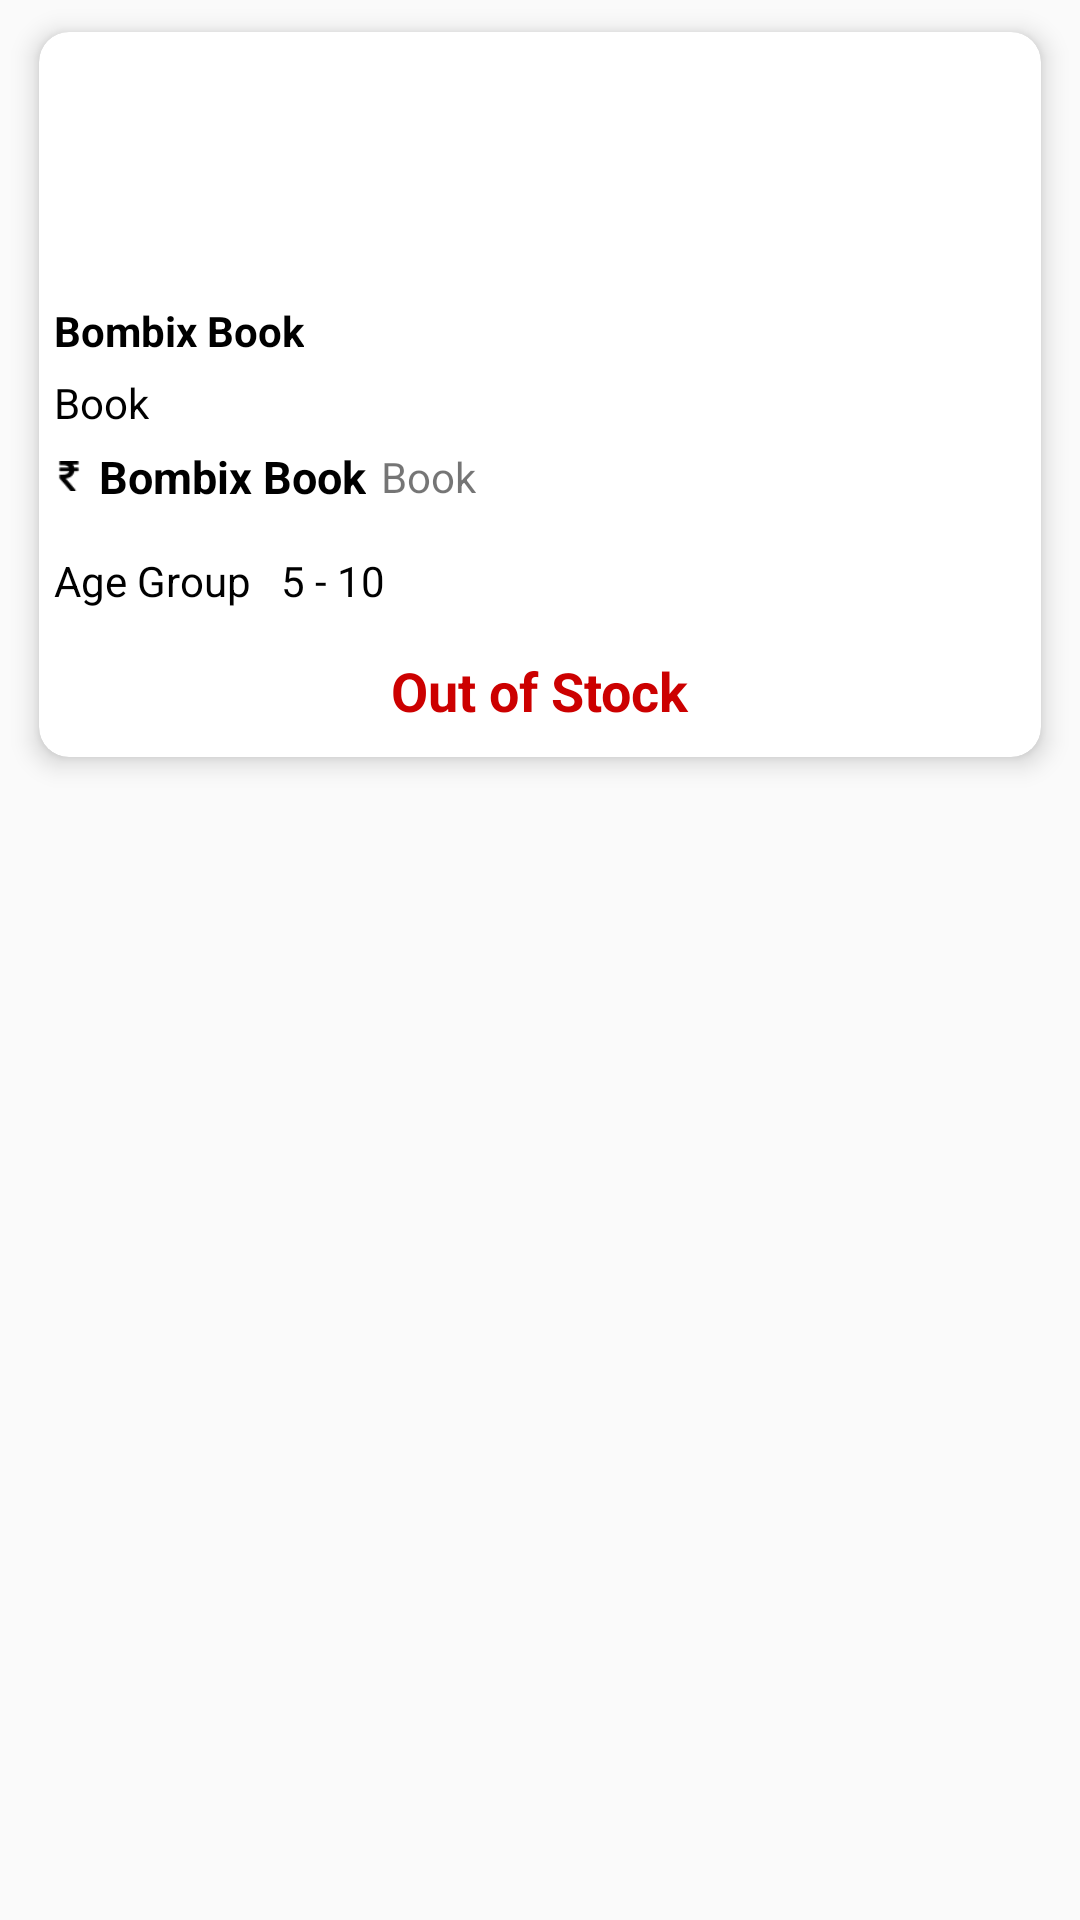

Produce the Android XML layout that renders to this screen, including the resource entries it uses.
<!-- AndroidManifest.xml: application theme AppThemeNoActionBarNavigation -->
<!-- res/layout/product_list_item.xml -->
<?xml version="1.0" encoding="utf-8"?>


<LinearLayout xmlns:android="http://schemas.android.com/apk/res/android"
    xmlns:app="http://schemas.android.com/apk/res-auto"
    android:layout_width="match_parent"
    android:layout_height="wrap_content"
    android:orientation="vertical">

    <androidx.cardview.widget.CardView
        android:layout_width="match_parent"
        android:layout_height="wrap_content"
        android:layout_marginStart="@dimen/margin_5dp"
        android:layout_marginEnd="@dimen/margin_5dp"
        app:cardCornerRadius="@dimen/margin_10dp"
        app:cardElevation="5dp"
        app:cardUseCompatPadding="true">

        <LinearLayout
            android:layout_width="match_parent"
            android:layout_height="match_parent"
            android:orientation="vertical">

            <androidx.appcompat.widget.AppCompatImageView
                android:id="@+id/product_image"
                android:layout_width="match_parent"
                android:layout_height="85dp" />

            <androidx.appcompat.widget.AppCompatTextView
                android:id="@+id/product_name_txt"
                android:layout_width="wrap_content"
                android:layout_height="wrap_content"
                android:layout_margin="@dimen/margin_5dp"
                android:text="Bombix Book"
                android:textColor="@android:color/black"
                android:textStyle="bold" />

            <androidx.appcompat.widget.AppCompatTextView
                android:id="@+id/category_txt"
                android:layout_width="wrap_content"
                android:layout_height="wrap_content"
                android:layout_marginStart="@dimen/margin_5dp"
                android:text="Book"
                android:textColor="@android:color/black" />

            <LinearLayout
                android:layout_width="wrap_content"
                android:layout_height="match_parent"
                android:gravity="center_vertical"
                android:orientation="horizontal">

                <androidx.appcompat.widget.AppCompatImageView
                    android:layout_width="10dp"
                    android:layout_height="10dp"
                    android:layout_marginStart="@dimen/margin_5dp"
                    app:srcCompat="@drawable/money"/>


                <androidx.appcompat.widget.AppCompatTextView
                    android:id="@+id/offer_price_txt"
                    android:layout_width="match_parent"
                    android:layout_height="wrap_content"
                    android:layout_margin="@dimen/margin_5dp"
                    android:text="Bombix Book"
                    android:textColor="@android:color/black"
                    android:textSize="15sp"
                    android:textStyle="bold" />

                <androidx.appcompat.widget.AppCompatTextView
                    android:id="@+id/original_price_txt"
                    android:layout_width="wrap_content"
                    android:layout_height="wrap_content"
                    android:text="Book" />
            </LinearLayout>

            <LinearLayout
                android:layout_width="match_parent"
                android:layout_height="wrap_content"
                android:layout_marginStart="@dimen/margin_5dp"
                android:layout_marginTop="@dimen/margin_10dp"
                android:layout_marginBottom="@dimen/margin_5dp"
                android:orientation="horizontal"
                android:gravity="center_vertical">

                <androidx.appcompat.widget.AppCompatTextView
                    android:layout_width="wrap_content"
                    android:layout_height="wrap_content"
                    android:text="@string/age_group"
                    android:textColor="@android:color/black" />

                <androidx.appcompat.widget.AppCompatTextView
                    android:id="@+id/age_group_txt"
                    android:layout_width="wrap_content"
                    android:layout_height="wrap_content"
                    android:layout_marginStart="@dimen/margin_10dp"

                    android:text="5 - 10"
                    android:textColor="@android:color/black" />

            </LinearLayout>

            <androidx.appcompat.widget.AppCompatTextView
                android:id="@+id/out_of_stock_txt"
                android:layout_width="wrap_content"
                android:layout_height="match_parent"
                android:layout_gravity="center"
                android:layout_margin="@dimen/margin_10dp"
                android:text="@string/out_of_stock"
                android:textColor="@android:color/holo_red_dark"
                android:textSize="18sp"
                android:textStyle="bold" />
        </LinearLayout>


    </androidx.cardview.widget.CardView>
</LinearLayout>
<!-- resources referenced by this layout -->
<resources>
  <dimen name="margin_10dp">10dp</dimen>
  <dimen name="margin_5dp">5dp</dimen>
  <!-- drawable money: png bitmap (drawable, 595 bytes) -->
  <string name="age_group">Age Group</string>
  <string name="out_of_stock">Out of Stock</string>
  <style name="AppThemeNoActionBarNavigation" parent="Base.Theme.AppCompat.Light.DarkActionBar">
          <item name="colorPrimary">@color/colorPrimary</item>
          <item name="colorPrimaryDark">@color/colorPrimaryDark</item>
          <item name="colorAccent">@color/colorAccent</item>
          <item name="windowActionBar">false</item>
          <item name="windowNoTitle">true</item>
          <item name="android:windowDisablePreview">true</item>
      </style>
  <!-- not gathered from this repository: default colours our renderer supplied (Android Studio template values) -->
  <color name="colorPrimary">#FF6200EE</color>
  <color name="colorPrimaryDark">#FF3700B3</color>
  <color name="colorAccent">#FF03DAC5</color>
</resources>
